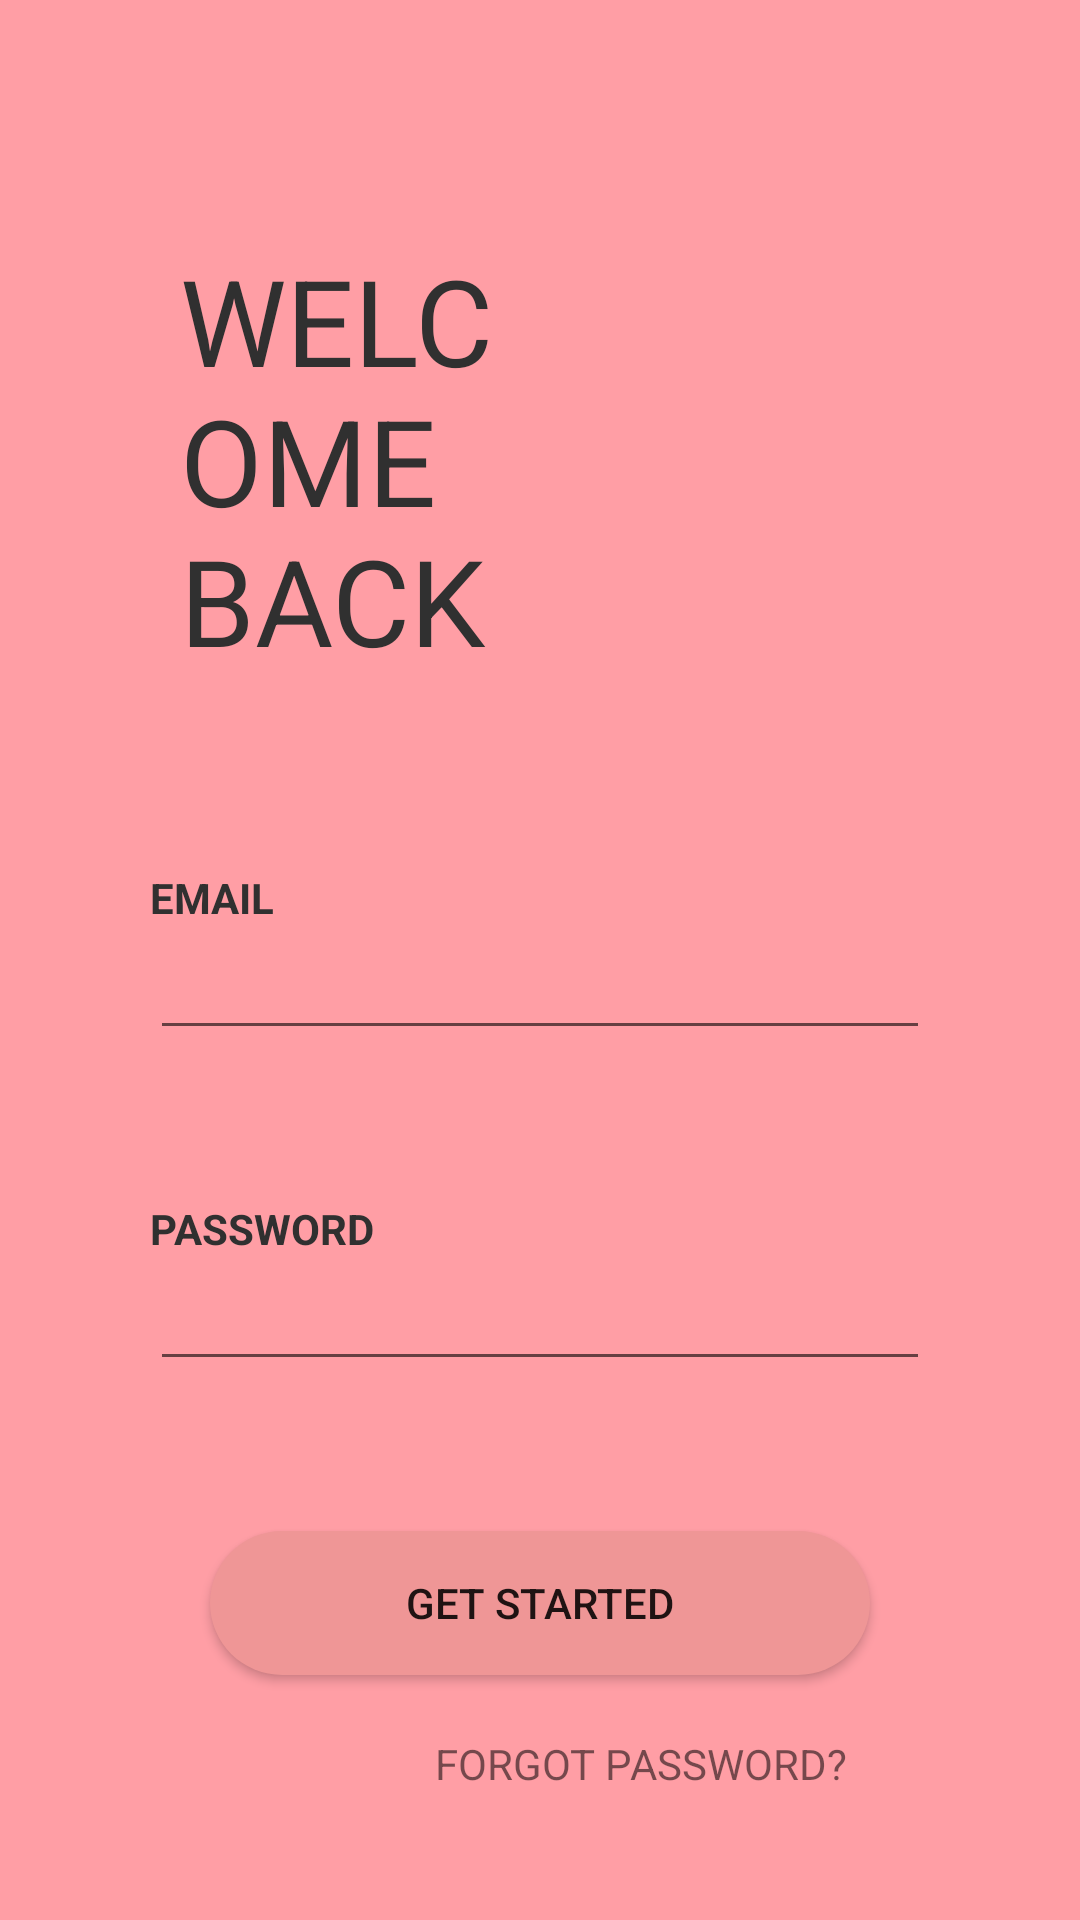

Layout XML and referenced resources for this Android screen:
<!-- AndroidManifest.xml: application theme AppTheme -->
<!-- res/layout/loginpage.xml -->
<?xml version="1.0" encoding="utf-8"?>
<RelativeLayout xmlns:android="http://schemas.android.com/apk/res/android"
    xmlns:app="http://schemas.android.com/apk/res-auto"
    xmlns:tools="http://schemas.android.com/tools"
    android:layout_width="match_parent"
    android:layout_height="match_parent"
    android:background="@color/colorSignIn"
    tools:context=".LoginPage1">

    <LinearLayout
        android:layout_width="match_parent"
        android:layout_height="wrap_content"
        android:orientation="vertical">

        <RelativeLayout
            android:layout_width="match_parent"
            android:layout_height="wrap_content"
            android:orientation="vertical">

            <TextView
                android:layout_width="match_parent"
                android:layout_height="wrap_content"
                android:padding="30dp"
                android:text="WELCOME BACK"
                android:textColor="@color/colorText"
                android:textSize="40dp"
                android:layout_marginLeft="30dp"
                android:layout_marginTop="50dp"
                android:layout_marginRight="100dp"
                android:textStyle="bold"
                android:textFontWeight="100"/>

        </RelativeLayout>

        <LinearLayout
            android:layout_width="match_parent"
            android:layout_height="600dp"
            android:layout_marginTop="3dp"
            android:background="@drawable/loginpagebox"
            android:orientation="vertical">

            <TextView
                android:layout_width="match_parent"
                android:layout_height="wrap_content"
                android:layout_marginLeft="50dp"
                android:layout_marginTop="30dp"
                android:text="EMAIL"
                android:textColor="@color/colorText"
                android:textStyle="bold" />

            <EditText
                android:id="@+id/Login_email"
                android:layout_width="match_parent"
                android:layout_height="wrap_content"
                android:layout_marginLeft="50dp"
                android:layout_marginRight="50dp"
                android:textColor="@color/colorText"
                android:textColorHint="@color/colorText"
                android:textStyle="bold" />

            <TextView
                android:layout_width="match_parent"
                android:layout_height="wrap_content"
                android:layout_marginLeft="50dp"
                android:layout_marginTop="50dp"
                android:text="PASSWORD"
                android:textColor="@color/colorText"
                android:textStyle="bold" />

            <EditText
                android:id="@+id/Login_password"
                android:layout_width="match_parent"
                android:layout_height="wrap_content"
                android:layout_marginLeft="50dp"
                android:layout_marginRight="50dp"
                android:textColor="@color/colorText"
                android:textColorHint="@color/colorText"
                android:textStyle="bold" />

            <Button
                android:id="@+id/Login_login_btn"
                android:layout_width="match_parent"
                android:layout_height="wrap_content"
                android:layout_marginLeft="70dp"
                android:layout_marginTop="50dp"
                android:layout_marginRight="70dp"
                android:background="@drawable/sign_in_button"
                android:text="GET STARTED" />

            <TextView
                android:layout_width="match_parent"
                android:layout_height="wrap_content"
                android:layout_marginVertical="20dp"
                android:layout_marginLeft="145dp"
                android:layout_marginRight="50dp"
                android:text="FORGOT PASSWORD?"/>


        </LinearLayout>

    </LinearLayout>



</RelativeLayout>
<!-- resources referenced by this layout -->
<resources>
  <color name="colorSignIn">#FF9EA5</color>
  <color name="colorText">#303030</color>
  <!-- drawable sign_in_button (drawable) -->
  <?xml version="1.0" encoding="utf-8"?>
  <shape xmlns:android="http://schemas.android.com/apk/res/android" android:shape="rectangle">
  
  
      <corners android:radius="30dp"/>
      <solid android:color="#EF9696"/>
  
  
  </shape>
  <style name="AppTheme" parent="Theme.AppCompat.Light.DarkActionBar">
          
          <item name="colorPrimary">@color/colorPrimary</item>
          <item name="colorPrimaryDark">@color/colorLoginButton</item>
          <item name="colorAccent">@color/colorText</item>
      </style>
  <color name="colorPrimary">#F5F5F5</color>
  <color name="colorLoginButton">#EF9696</color>
</resources>
